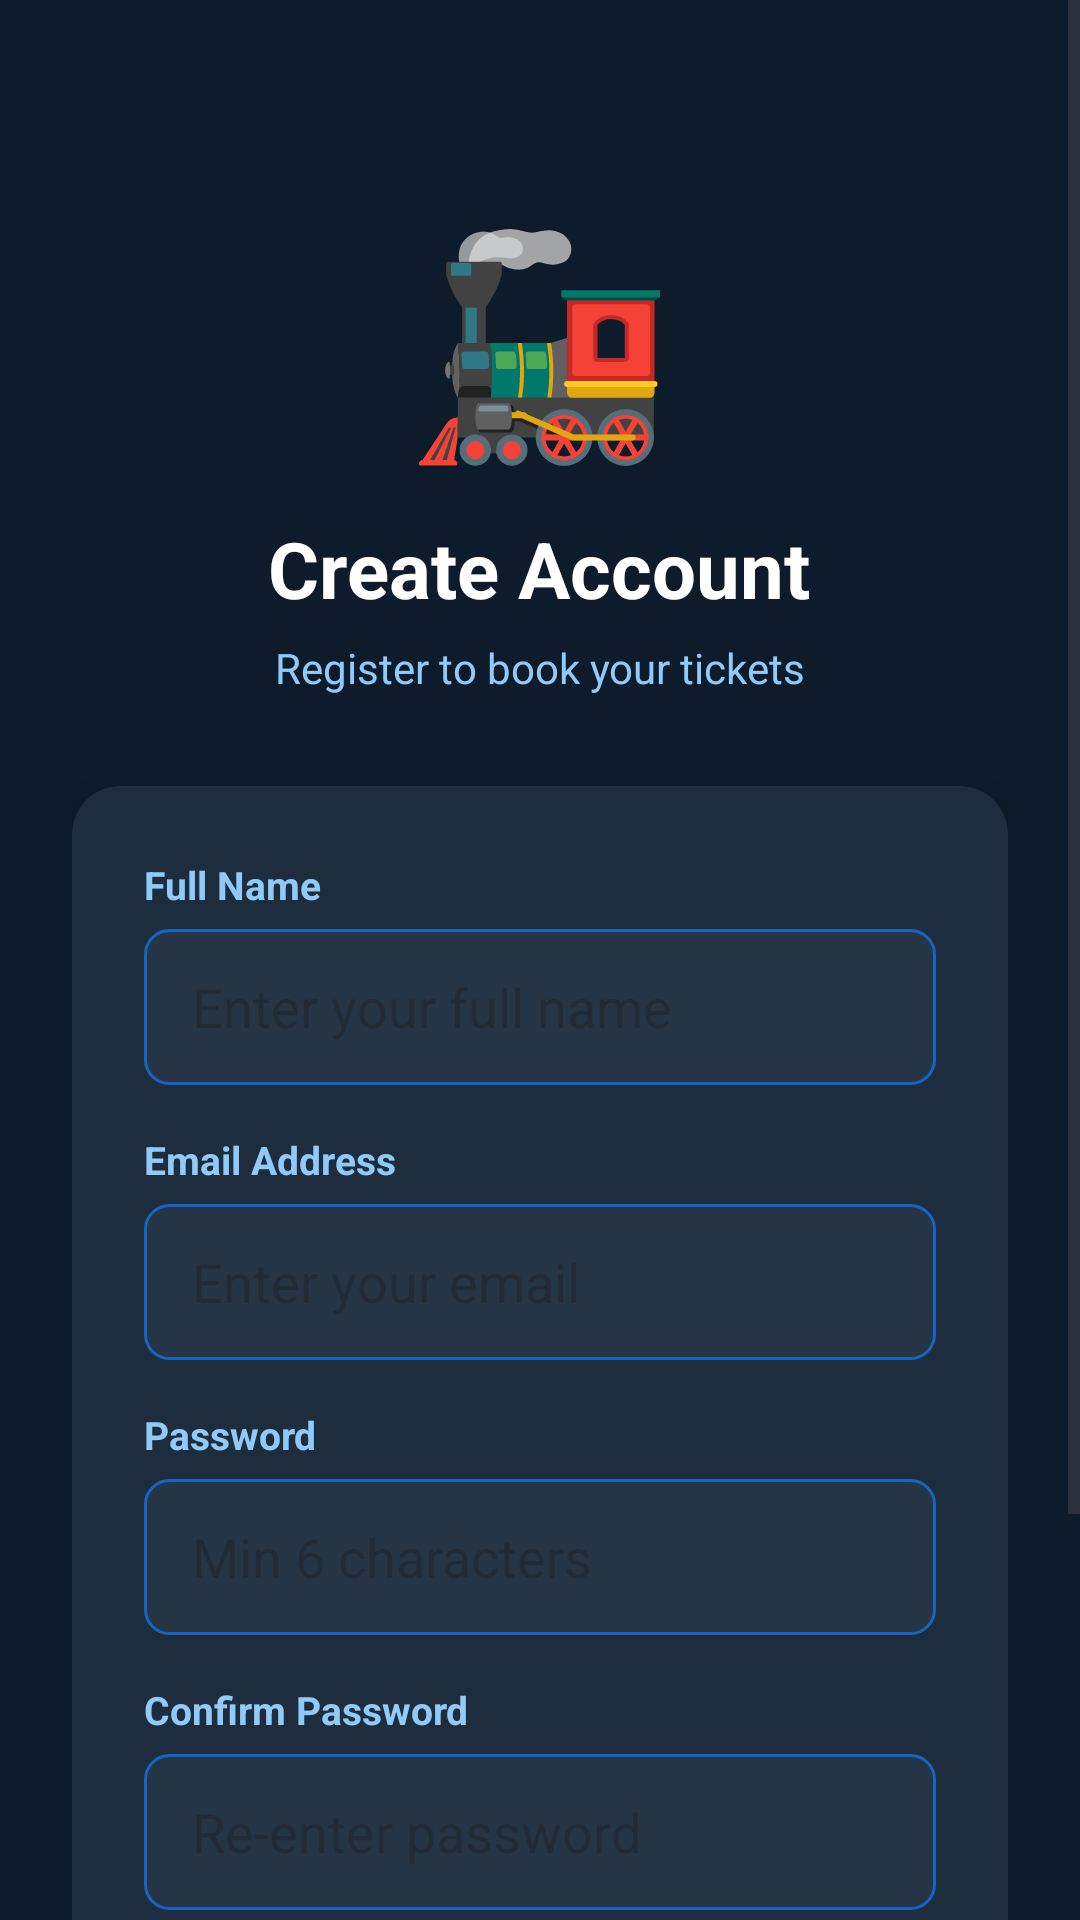

Layout XML and referenced resources for this Android screen:
<!-- AndroidManifest.xml: application theme Theme.RailwayManagementSystem -->
<!-- res/layout/activity_register.xml -->
<?xml version="1.0" encoding="utf-8"?>
<ScrollView
    xmlns:android="http://schemas.android.com/apk/res/android"
    xmlns:app="http://schemas.android.com/apk/res-auto"
    android:layout_width="match_parent"
    android:layout_height="match_parent"
    android:background="#0d1b2a">

    <LinearLayout
        android:layout_width="match_parent"
        android:layout_height="wrap_content"
        android:orientation="vertical"
        android:padding="24dp"
        android:gravity="center_horizontal">

        <TextView
            android:layout_width="wrap_content"
            android:layout_height="wrap_content"
            android:text="🚂"
            android:textSize="72sp"
            android:layout_marginTop="40dp"/>

        <TextView
            android:layout_width="wrap_content"
            android:layout_height="wrap_content"
            android:text="Create Account"
            android:textColor="#ffffff"
            android:textSize="26sp"
            android:textStyle="bold"
            android:layout_marginTop="12dp"/>

        <TextView
            android:layout_width="wrap_content"
            android:layout_height="wrap_content"
            android:text="Register to book your tickets"
            android:textColor="#90caf9"
            android:textSize="14sp"
            android:layout_marginTop="6dp"
            android:layout_marginBottom="30dp"/>

        <androidx.cardview.widget.CardView
            android:layout_width="match_parent"
            android:layout_height="wrap_content"
            app:cardCornerRadius="16dp"
            app:cardBackgroundColor="#1e2d3d"
            app:cardElevation="8dp">

            <LinearLayout
                android:layout_width="match_parent"
                android:layout_height="wrap_content"
                android:orientation="vertical"
                android:padding="24dp">

                <TextView
                    android:layout_width="wrap_content"
                    android:layout_height="wrap_content"
                    android:text="Full Name"
                    android:textColor="#90caf9"
                    android:textSize="13sp"
                    android:textStyle="bold"
                    android:layout_marginBottom="6dp"/>

                <EditText
                    android:id="@+id/etName"
                    android:layout_width="match_parent"
                    android:layout_height="52dp"
                    android:hint="Enter your full name"
                    android:textColor="#ffffff"
                    android:inputType="textPersonName"
                    android:background="@drawable/input_background"
                    android:paddingStart="16dp"
                    android:paddingEnd="16dp"
                    android:layout_marginBottom="16dp"/>

                <TextView
                    android:layout_width="wrap_content"
                    android:layout_height="wrap_content"
                    android:text="Email Address"
                    android:textColor="#90caf9"
                    android:textSize="13sp"
                    android:textStyle="bold"
                    android:layout_marginBottom="6dp"/>

                <EditText
                    android:id="@+id/etEmail"
                    android:layout_width="match_parent"
                    android:layout_height="52dp"
                    android:hint="Enter your email"
                    android:textColor="#ffffff"
                    android:inputType="textEmailAddress"
                    android:background="@drawable/input_background"
                    android:paddingStart="16dp"
                    android:paddingEnd="16dp"
                    android:layout_marginBottom="16dp"/>

                <TextView
                    android:layout_width="wrap_content"
                    android:layout_height="wrap_content"
                    android:text="Password"
                    android:textColor="#90caf9"
                    android:textSize="13sp"
                    android:textStyle="bold"
                    android:layout_marginBottom="6dp"/>

                <EditText
                    android:id="@+id/etPassword"
                    android:layout_width="match_parent"
                    android:layout_height="52dp"
                    android:hint="Min 6 characters"
                    android:textColor="#ffffff"
                    android:inputType="textPassword"
                    android:background="@drawable/input_background"
                    android:paddingStart="16dp"
                    android:paddingEnd="16dp"
                    android:layout_marginBottom="16dp"/>

                <TextView
                    android:layout_width="wrap_content"
                    android:layout_height="wrap_content"
                    android:text="Confirm Password"
                    android:textColor="#90caf9"
                    android:textSize="13sp"
                    android:textStyle="bold"
                    android:layout_marginBottom="6dp"/>

                <EditText
                    android:id="@+id/etConfirmPassword"
                    android:layout_width="match_parent"
                    android:layout_height="52dp"
                    android:hint="Re-enter password"
                    android:textColor="#ffffff"
                    android:inputType="textPassword"
                    android:background="@drawable/input_background"
                    android:paddingStart="16dp"
                    android:paddingEnd="16dp"
                    android:layout_marginBottom="24dp"/>

                <Button
                    android:id="@+id/btnRegister"
                    android:layout_width="match_parent"
                    android:layout_height="52dp"
                    android:text="CREATE ACCOUNT"
                    android:textColor="#ffffff"
                    android:textSize="16sp"
                    android:textStyle="bold"
                    android:backgroundTint="#1565c0"
                    android:layout_marginBottom="16dp"/>

                <TextView
                    android:id="@+id/tvLogin"
                    android:layout_width="wrap_content"
                    android:layout_height="wrap_content"
                    android:text="Already have an account? Login here"
                    android:textColor="#90caf9"
                    android:textSize="14sp"
                    android:layout_gravity="center"
                    android:padding="8dp"/>

            </LinearLayout>
        </androidx.cardview.widget.CardView>

    </LinearLayout>
</ScrollView>
<!-- resources referenced by this layout -->
<resources>
  <!-- drawable input_background (drawable) -->
  <?xml version="1.0" encoding="utf-8"?>
  <shape xmlns:android="http://schemas.android.com/apk/res/android"
      android:shape="rectangle">
  
      
      <solid android:color="#263545"/>
  
      
      <stroke
          android:width="1dp"
          android:color="#1565c0"/>
  
      
      <corners android:radius="8dp"/>
  
  </shape>
  <style name="Theme.RailwayManagementSystem" parent="Base.Theme.RailwayManagementSystem" />
  <style name="Base.Theme.RailwayManagementSystem" parent="Theme.Material3.DayNight.NoActionBar">
          
          
      </style>
</resources>
